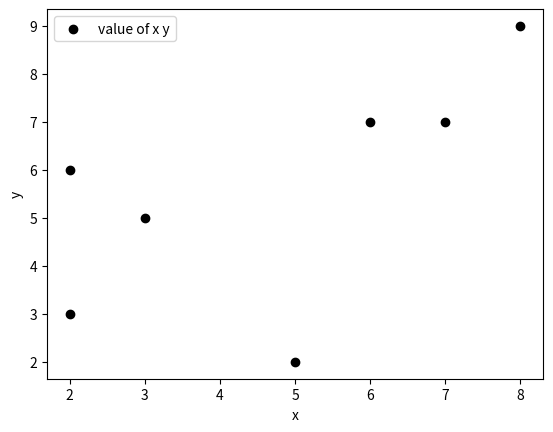

Generate this figure with matplotlib:
from matplotlib import pyplot as p
x=[2,6,8,7,3,2,5]
y=[6,7,9,7,5,3,2]
c=['k','b']
p.scatter(x,y,label='value of x y',color='k')
p.xlabel('x')
p.ylabel('y')
p.legend()
p.show()